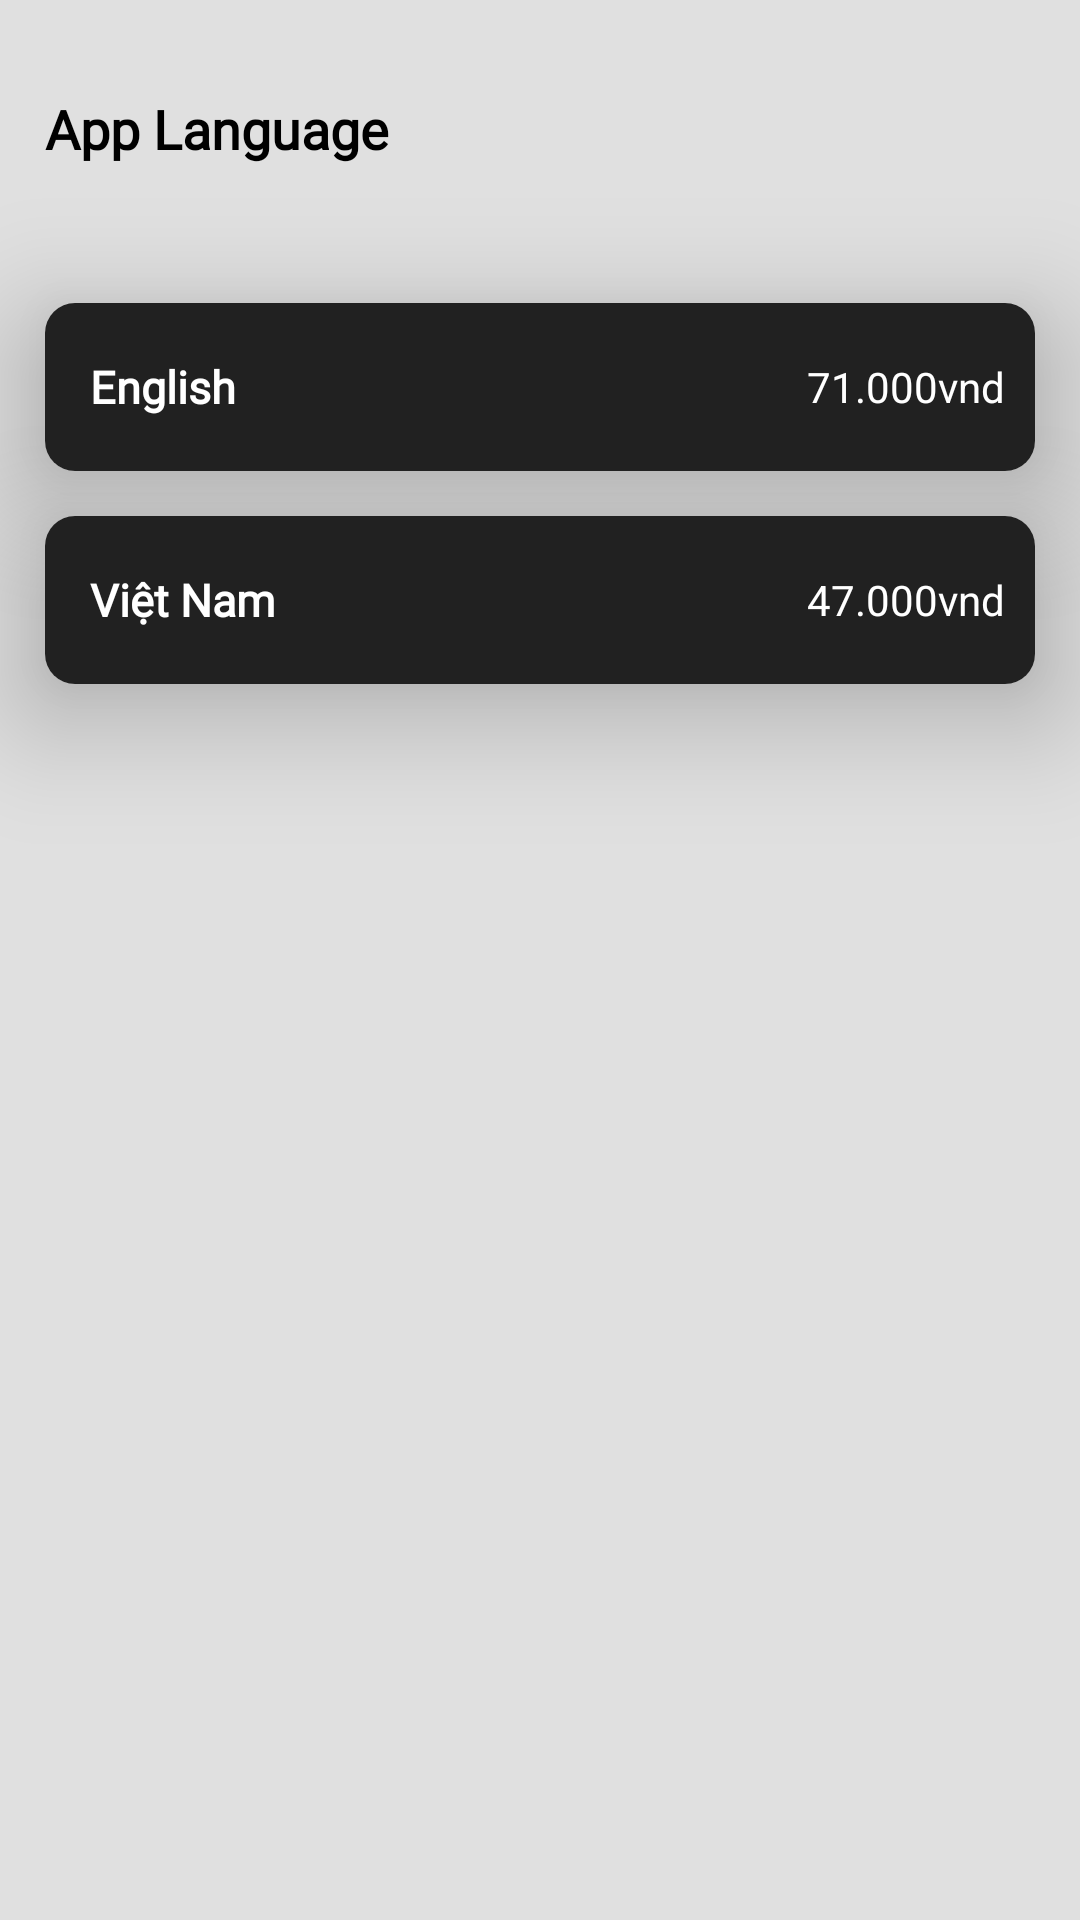

This screen was rendered from an Android layout file. Write that file and the resources it references.
<!-- AndroidManifest.xml: application theme Theme.CalmSleep -->
<!-- res/layout/setting_language.xml -->
<?xml version="1.0" encoding="utf-8"?>
<layout xmlns:android="http://schemas.android.com/apk/res/android"
    xmlns:app="http://schemas.android.com/apk/res-auto">

    <LinearLayout
        android:layout_width="match_parent"
        android:layout_height="wrap_content"
        android:background="@color/color_white"
        android:minWidth="300dp"
        android:orientation="vertical">

        <LinearLayout
            android:layout_width="match_parent"
            android:layout_height="wrap_content"
            android:layout_marginTop="25dp"
            android:layout_marginBottom="25dp"
            android:layoutDirection="rtl"
            android:orientation="horizontal">

            <ImageView
                android:id="@+id/iv_close"
                android:layout_width="36dp"
                android:layout_height="36dp"
                android:layout_gravity="center_vertical"
                android:layout_marginStart="10dp"
                android:src="@drawable/close_white" />

            <TextView
                android:layout_width="match_parent"
                android:layout_height="wrap_content"
                android:layout_gravity="center_vertical"
                android:layout_marginEnd="15dp"
                android:fontFamily="@font/gilroy_regular"
                android:gravity="center_vertical"
                android:text="@string/app_language"
                android:textColor="@color/black"
                android:textSize="18sp"
                android:textStyle="bold" />


        </LinearLayout>

        <androidx.cardview.widget.CardView
            android:layout_width="match_parent"
            android:layout_height="56dp"
            android:layout_marginStart="15dp"
            android:layout_marginTop="15dp"
            android:layout_marginEnd="15dp"
            app:cardCornerRadius="10dp"
            app:cardElevation="25dp">

            <LinearLayout
                android:layout_width="match_parent"
                android:layout_height="match_parent"
                android:background="@color/color_black"
                android:layoutDirection="rtl"
                android:orientation="horizontal">

                <TextView
                    android:layout_width="wrap_content"
                    android:layout_height="match_parent"
                    android:gravity="center"
                    android:layout_marginStart="10dp"
                    android:text="71.000vnd"
                    android:textColor="@color/white" />

                <LinearLayout
                    android:layout_width="match_parent"
                    android:layout_height="56dp"
                    android:layoutDirection="ltr"
                    android:orientation="horizontal">


                    <TextView
                        android:layout_width="wrap_content"
                        android:layout_height="48dp"
                        android:layout_gravity="center_vertical"
                        android:layout_marginStart="15dp"
                        android:fontFamily="@font/gilroy_regular"
                        android:gravity="center_vertical"
                        android:text="English"
                        android:textColor="@color/white"
                        android:textSize="15sp"
                        android:textStyle="bold" />

                </LinearLayout>

            </LinearLayout>
        </androidx.cardview.widget.CardView>

        <androidx.cardview.widget.CardView
            android:layout_width="match_parent"
            android:layout_height="56dp"
            android:layout_marginStart="15dp"
            android:layout_marginTop="15dp"
            android:layout_marginEnd="15dp"
            android:layout_marginBottom="200dp"
            app:cardCornerRadius="10dp"
            app:cardElevation="25dp">

            <LinearLayout
                android:layout_width="match_parent"
                android:layout_height="match_parent"
                android:background="@color/color_black"
                android:layoutDirection="rtl"
                android:orientation="horizontal">

                <TextView
                    android:layout_width="wrap_content"
                    android:layout_height="match_parent"
                    android:gravity="center"
                    android:text="47.000vnd"
                    android:layout_marginStart="10dp"
                    android:textColor="@color/white" />

                <LinearLayout
                    android:layout_width="match_parent"
                    android:layout_height="56dp"
                    android:layoutDirection="ltr"
                    android:orientation="horizontal">


                    <TextView
                        android:layout_width="wrap_content"
                        android:layout_height="48dp"
                        android:layout_gravity="center_vertical"
                        android:layout_marginStart="15dp"
                        android:fontFamily="@font/gilroy_regular"
                        android:gravity="center_vertical"
                        android:text="Việt Nam"
                        android:textColor="@color/white"
                        android:textSize="15sp"
                        android:textStyle="bold" />

                </LinearLayout>

            </LinearLayout>
        </androidx.cardview.widget.CardView>


    </LinearLayout>
</layout>
<!-- resources referenced by this layout -->
<resources>
  <color name="black">#FF000000</color>
  <color name="color_black">#212121</color>
  <color name="color_white">#E0E0E0</color>
  <color name="white">#FFFFFFFF</color>
  <string name="app_language">App Language</string>
  <style name="Theme.CalmSleep" parent="Theme.MaterialComponents.DayNight.NoActionBar">
          
          <item name="colorPrimary">@color/black</item>
          <item name="colorPrimaryVariant">@color/khuong</item>
          <item name="colorOnPrimary">@color/white</item>
          
          <item name="colorSecondary">@color/teal_200</item>
          <item name="colorSecondaryVariant">@color/teal_700</item>
          <item name="colorOnSecondary">@color/black</item>
          
          <item name="android:statusBarColor" tools:targetApi="l">?attr/colorPrimaryVariant</item>
          
      </style>
  <color name="khuong">#021f3c</color>
  <color name="teal_200">#FF03DAC5</color>
  <color name="teal_700">#FF018786</color>
</resources>
